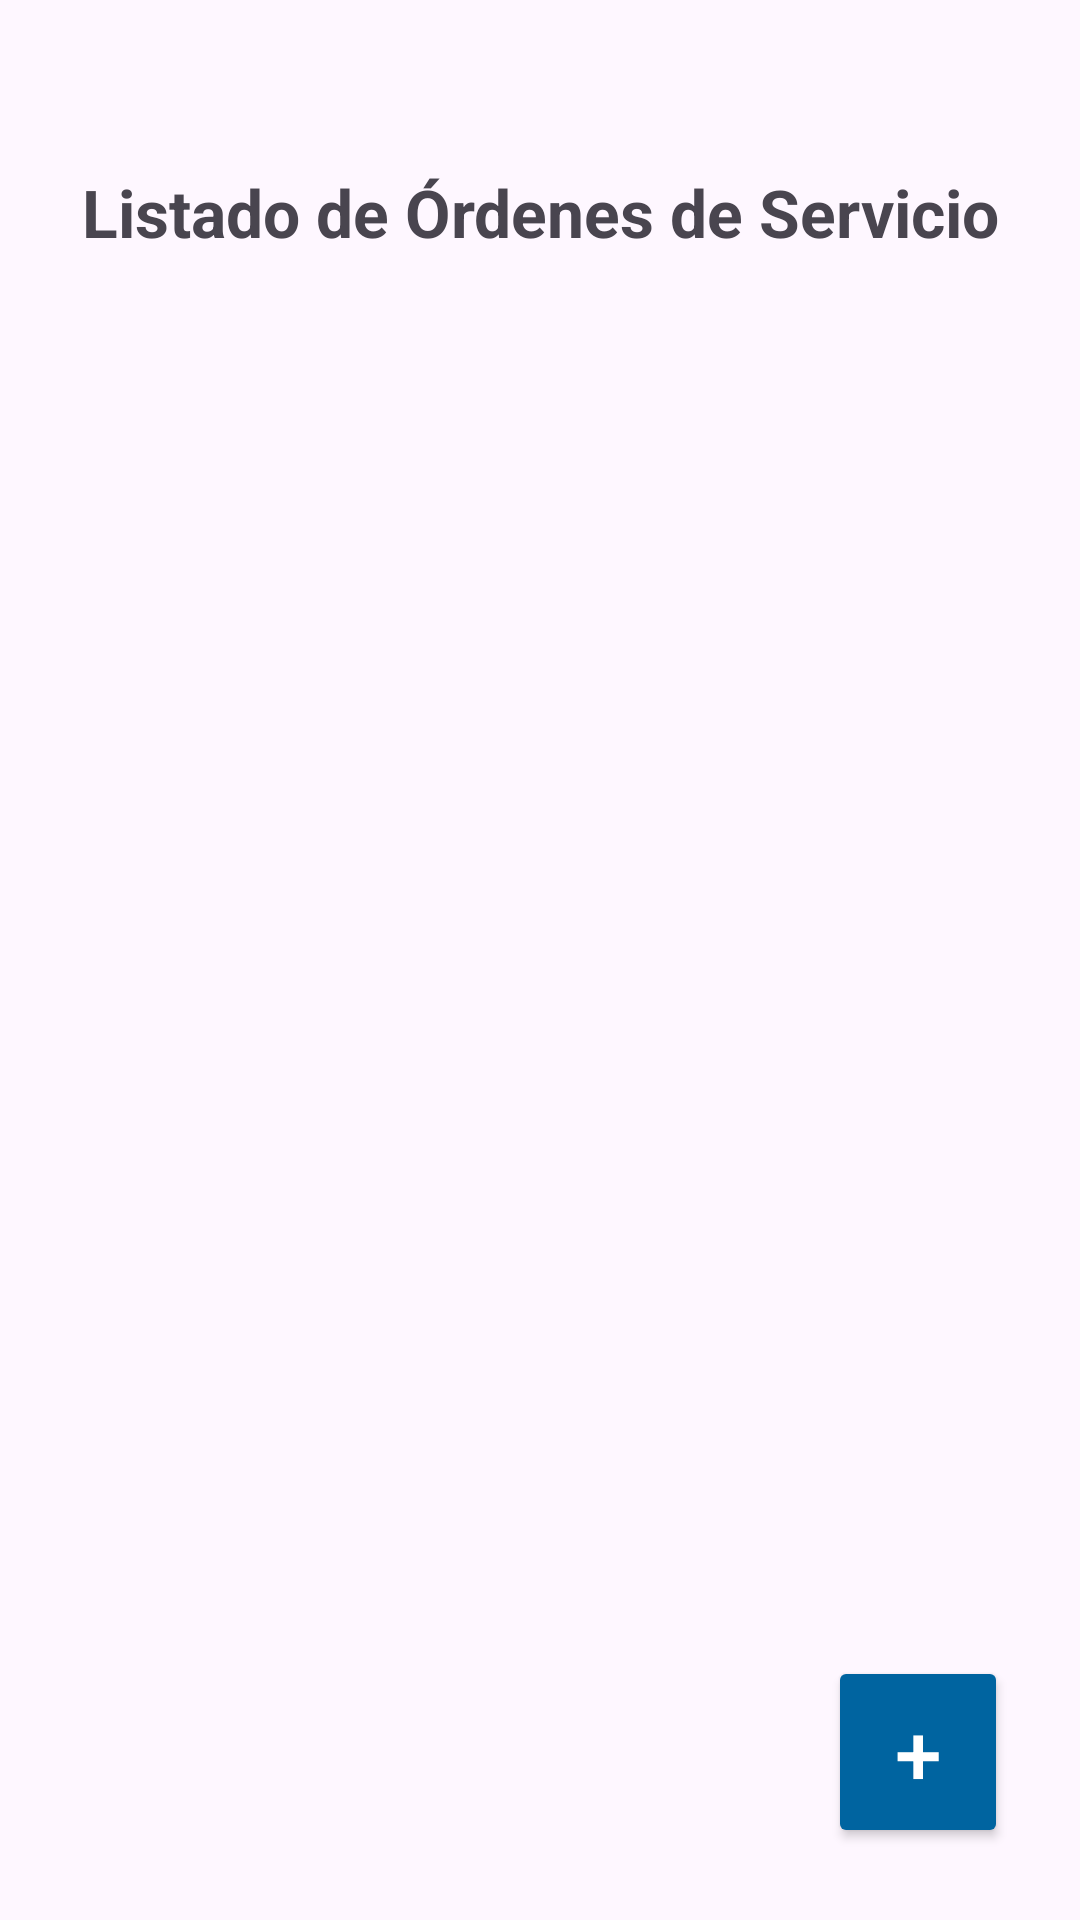

The Android layout XML behind this screen, and the referenced resources:
<!-- AndroidManifest.xml: application theme Theme.FixMyRide -->
<!-- res/layout/activity_orden_servicio.xml -->
<?xml version="1.0" encoding="utf-8"?>
<LinearLayout xmlns:android="http://schemas.android.com/apk/res/android"
android:orientation="vertical"
android:layout_width="match_parent"
android:layout_height="match_parent"
android:padding="24dp">

<TextView
    android:layout_width="match_parent"
    android:layout_height="wrap_content"
    android:text="Listado de Órdenes de Servicio"
    android:textSize="22sp"
    android:textStyle="bold"
    android:gravity="center"
    android:layout_marginTop="32dp"
    android:layout_marginBottom="8dp"/>

<androidx.recyclerview.widget.RecyclerView
    android:id="@+id/rvOrdenes"
    android:layout_width="match_parent"
    android:layout_height="0dp"
    android:layout_weight="1"/>

<Button
    android:id="@+id/btnAgregarOrden"
    android:layout_width="60dp"
    android:layout_height="64dp"
    android:layout_gravity="end"
    android:text="+"
    android:textSize="28sp"
    android:backgroundTint="?attr/colorPrimary"
    android:textColor="#FFFFFF"
    android:layout_marginTop="16dp"/>
</LinearLayout>
<!-- resources referenced by this layout -->
<resources>
  <style name="Theme.FixMyRide" parent="Base.Theme.FixMyRide" />
  <style name="Base.Theme.FixMyRide" parent="Theme.Material3.DayNight.NoActionBar">
          
          
          <item name="colorPrimary">#0064A0</item>
      </style>
</resources>
